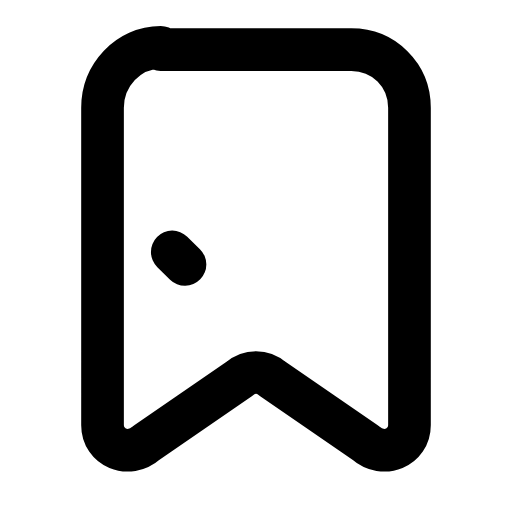
t = 0.00 s
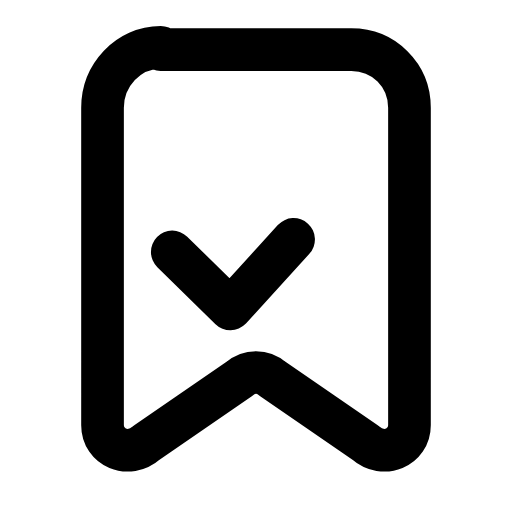
t = 0.23 s
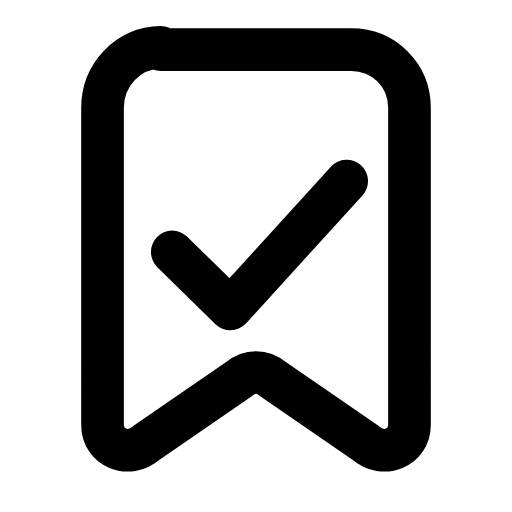
t = 0.42 s
t = 0.63 s: frame unchanged from t = 0.42 s, image omitted
t = 0.85 s: frame unchanged from t = 0.42 s, image omitted
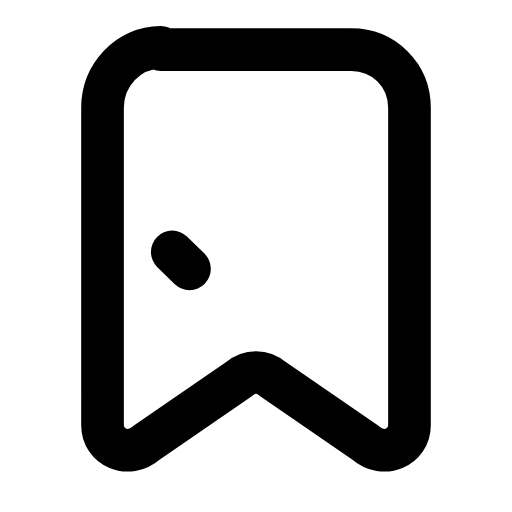
t = 1.07 s

The animated SVG that drew these frames (rendered in a browser with its animation timeline set to each time). Animation: 1 SMIL element (animate=1); one cycle of 1.30 s, repeats indefinitely.

<svg xmlns="http://www.w3.org/2000/svg" width="24" height="24" viewBox="0 0 24 24" fill="none"><g transform="translate(-1.08 -1.052) scale(1.09)"><path stroke="currentColor" stroke-width="1.835" stroke-linecap="round" stroke-linejoin="round" fill="none" d="M7.9 3.1L16.1 3.1C17.5 3.1 18.6 4.2 18.6 5.6L18.6 19.25C18.6 20.2 17.5 20.7 16.7 20L12.7 17.25C12.3 16.9 11.7 16.9 11.3 17.25L7.3 20C6.5 20.7 5.4 20.2 5.4 19.25L5.4 5.6C5.4 4.2 6.5 3 7.9 3Z"></path><path stroke="currentColor" stroke-width="1.835" stroke-linecap="round" stroke-linejoin="round" fill="none" d="M8.4 11.8L10.9 14.25L15.9 8.75" pathLength="1" stroke-dasharray="1"><animate attributeName="stroke-dashoffset" values="10.93;10.93;0;0;0;0;10.93;10.93;10.93" keyTimes="0;0.0675;0.279;0.45;0.6;0.714;0.855;0.9;1" dur="1.3s" repeatCount="indefinite" calcMode="spline" keySplines="0.16 1 0.3 1;0.16 1 0.3 1;0.16 1 0.3 1;0.16 1 0.3 1;0.16 1 0.3 1;0.16 1 0.3 1;0.16 1 0.3 1;0.16 1 0.3 1"/></path></g></svg>
